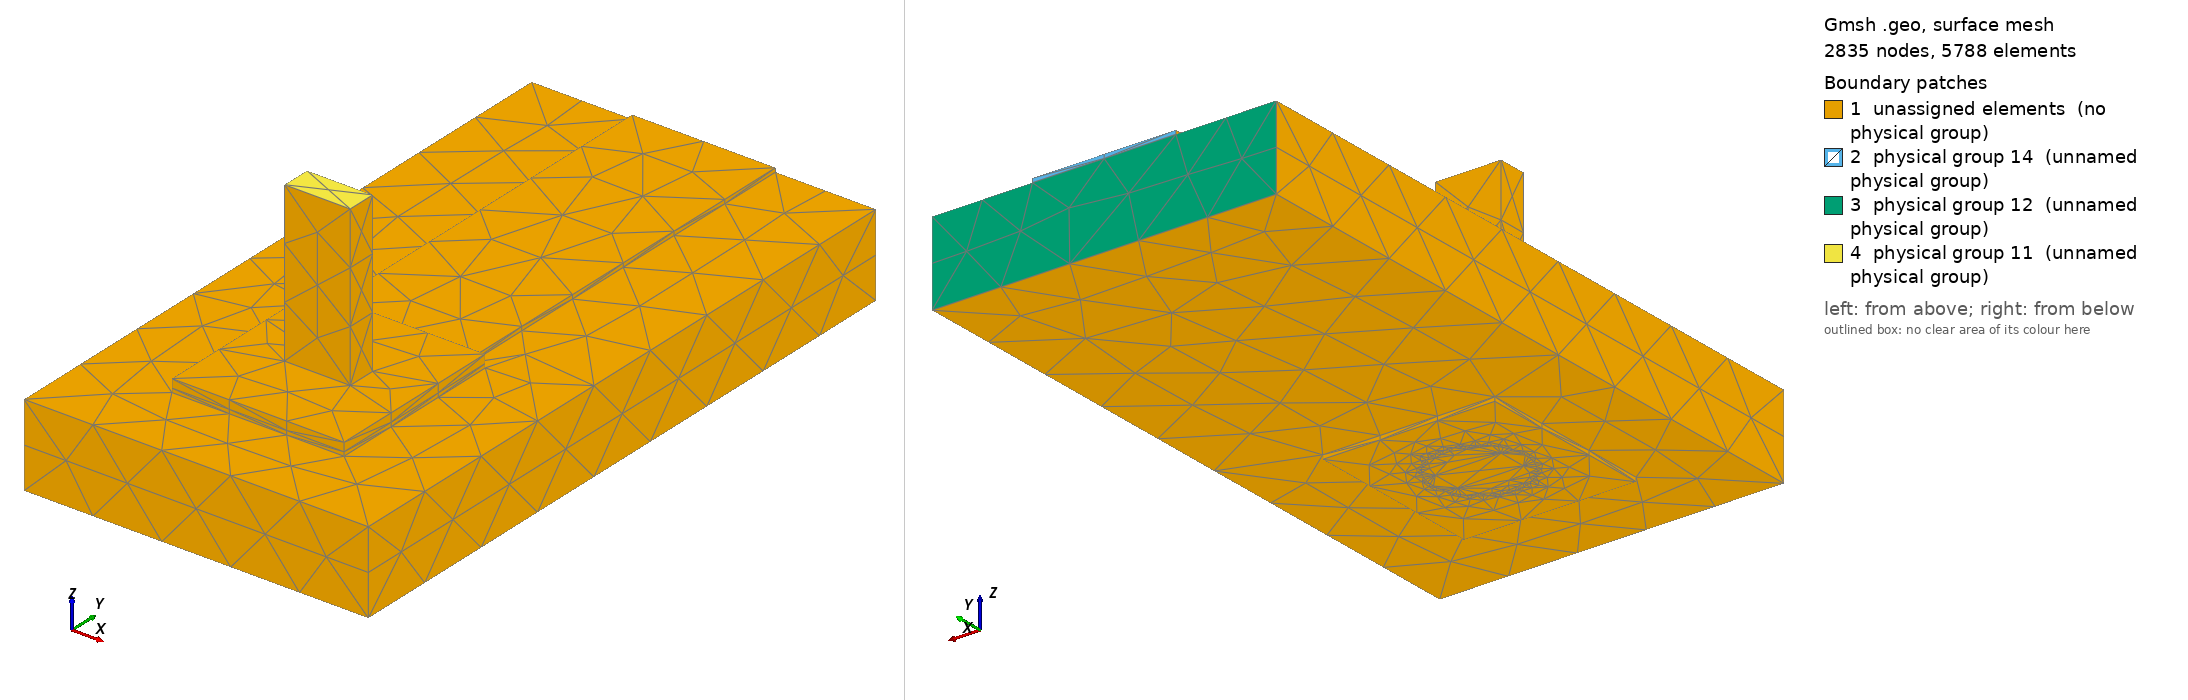

Gmsh geometry script, surface-meshed: 2835 nodes, 5788 surface elements. Boundary patches (legend numbers): 1 unassigned elements (no physical group), 2 physical group 14 (unnamed physical group), 3 physical group 12 (unnamed physical group), 4 physical group 11 (unnamed physical group). Left view from above one corner, right view from below the opposite corner. Legend entries are the model's physical surfaces; 'unassigned elements' are surfaces in no physical group. The drawing asked Gmsh for element sizes between 1% and 20% of the model's largest extent; the script's own settings can give other sizes.

=== joint.geo (drawn) ===
SetFactory("OpenCASCADE");
Geometry.OCCBooleanPreserveNumbering = 1;
Mesh.MshFileVersion = 2.2;
Mesh.MinimumCirclePoints = 64;
Mesh.MeshSizeFromCurvature = 64;
Mesh.CharacteristicLengthMin = 0.000100000000;
Mesh.CharacteristicLengthMax = 0.000600000000;
w=0.002500000000; L=0.008500000000; tc=0.000070000000; h=0.001440000000;
ri=0.000800000000; ro=ri+0.000025000000; lw=0.001145000000; lt=0.000510000000;
pw=0.003000000000; pl=0.003200000000; st=0.000150000000; top=0.003000000000;
e=1e-6;
Box(1)={-w/2,0,0,w,L,tc};
Box(2)={-pw/2,-pl/2,0,pw,pl,tc};
topCu()=BooleanUnion {Volume{1};Delete;}{Volume{2};Delete;};
Cylinder(3)={0,0,-h-tc,0,0,h+2*tc,ro};
cuTop()=BooleanDifference {Volume{topCu()};Delete;}{Volume{3};};
Box(4)={-pw/2,-pl/2,-h-tc,pw,pl,tc};
cuBottom()=BooleanDifference {Volume{4};Delete;}{Volume{3};};
Cylinder(5)={0,0,-h-tc,0,0,h+2*tc,ri};
barrel()=BooleanDifference {Volume{3};Delete;}{Volume{5};Delete;};
copper()=BooleanUnion {Volume{cuTop()};Delete;}{Volume{cuBottom(),barrel()};Delete;};
Box(10)={-0.003000000000,-0.003000000000,-h,0.006000000000,L+0.003000000000,h};
Cylinder(11)={0,0,-h,0,0,h,ro};
board()=BooleanDifference {Volume{10};Delete;}{Volume{11};Delete;};
Box(20)={-lw/2,-lt/2,-h-tc,lw,lt,top+h+tc};
Cylinder(21)={0,0,-h-tc,0,0,h+2*tc,ri};
Box(22)={-pw/2,-pl/2,tc,pw,pl,st};
solderBulk()=BooleanUnion {Volume{21};Delete;}{Volume{22};Delete;};
solder()=BooleanDifference {Volume{solderBulk()};Delete;}{Volume{20};};
all()=BooleanFragments {Volume{copper(),board(),solder(),20};Delete;}{};
Physical Volume(1)={copper()};
Physical Volume(2)={board()};
Physical Volume(3)={solder()};
Physical Volume(4)={20};
package()=Surface In BoundingBox {-lw/2-e,-lt/2-e,top-e,lw/2+e,lt/2+e,top+e};
farCu()=Surface In BoundingBox {-w/2-e,L-e,-e,w/2+e,L+e,tc+e};
farBoard()=Surface In BoundingBox {-0.003000000000-e,L-e,-h-e,0.003000000000+e,L+e,e};
Physical Surface(11)={package()};
Physical Surface(12)={farBoard()};
Physical Surface(14)={farCu()};
